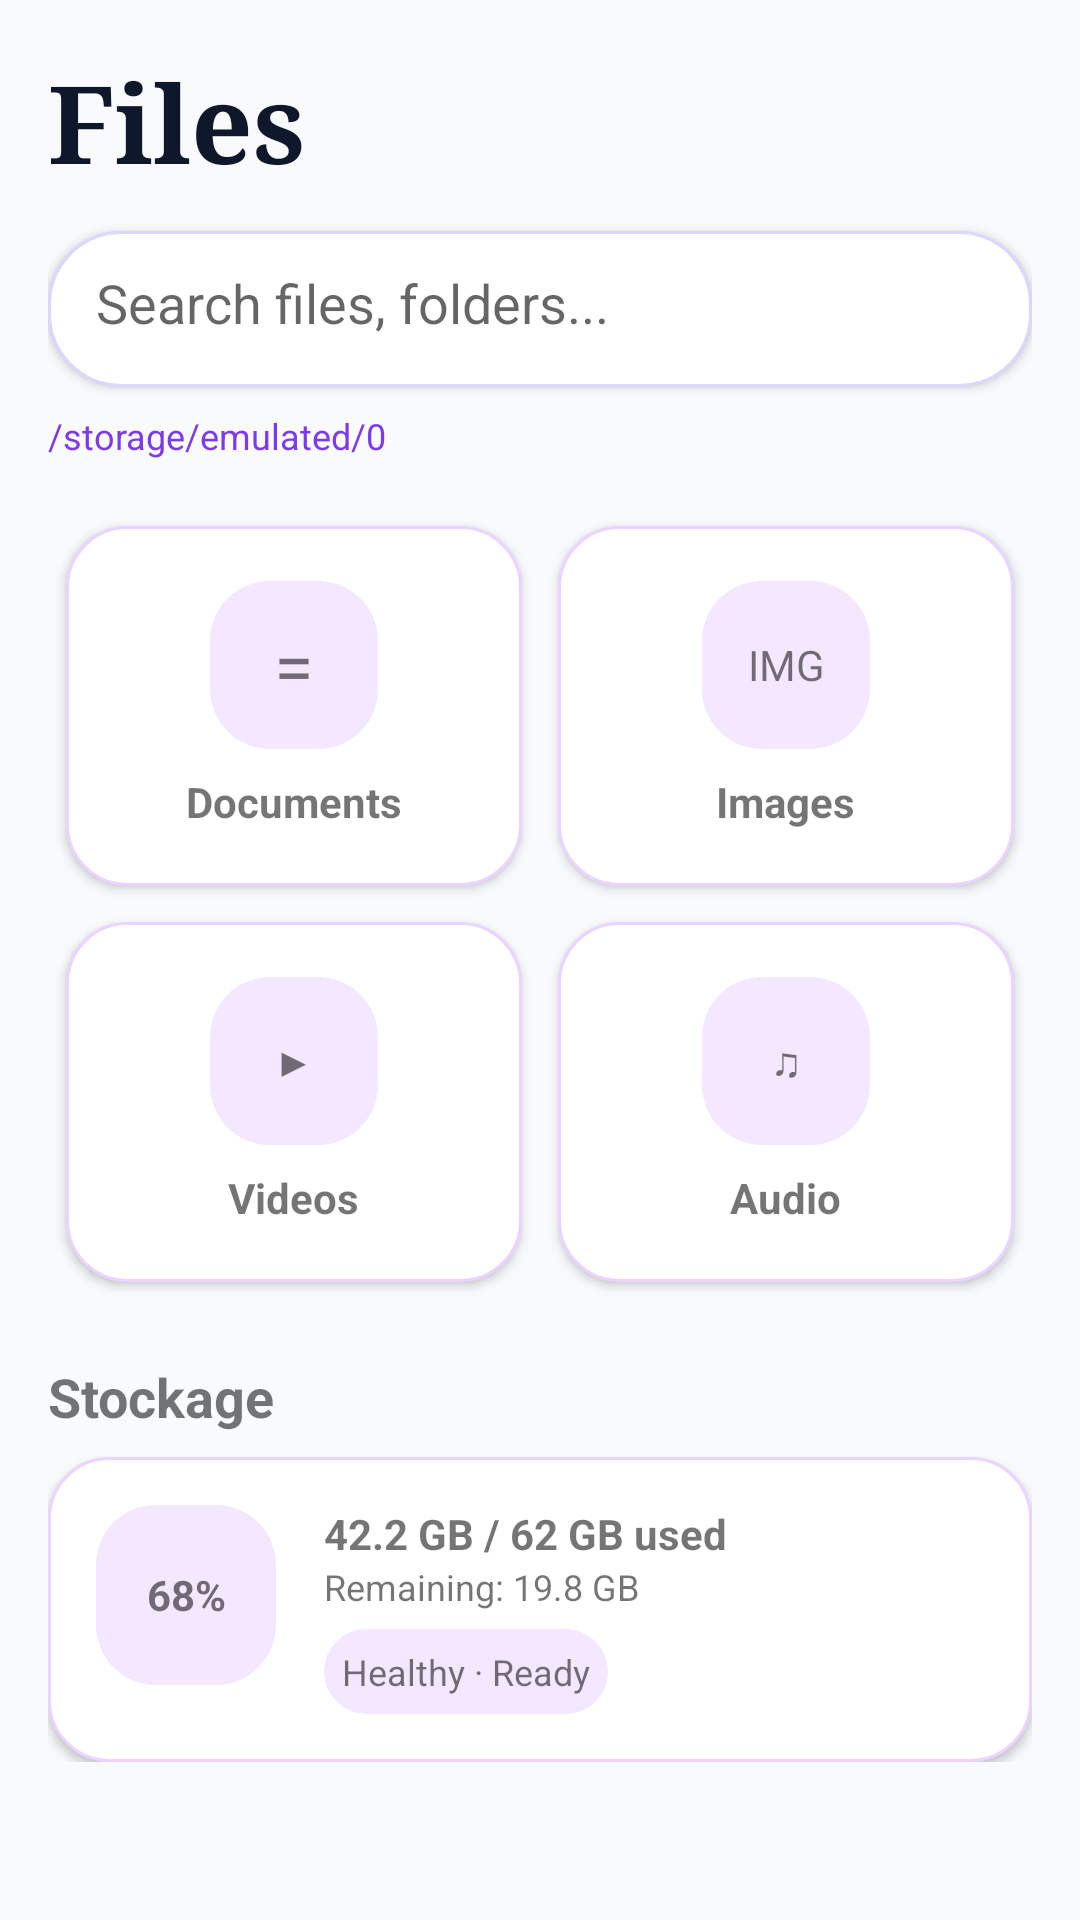

This screen was rendered from an Android layout file. Write that file and the resources it references.
<!-- AndroidManifest.xml: application theme Theme.Luncher -->
<!-- res/layout/activity_files.xml -->
<?xml version="1.0" encoding="utf-8"?>
<LinearLayout xmlns:android="http://schemas.android.com/apk/res/android" android:layout_width="match_parent" android:layout_height="match_parent" android:orientation="vertical" android:background="#F8FAFC">
    <ScrollView android:layout_width="match_parent" android:layout_height="match_parent">
        <LinearLayout android:layout_width="match_parent" android:layout_height="wrap_content" android:orientation="vertical" android:padding="16dp">
            <TextView android:layout_width="match_parent" android:layout_height="wrap_content" android:text="Files" android:textSize="36sp" android:textStyle="bold" android:fontFamily="serif" android:textColor="#0F172A"/>
            <EditText android:layout_width="match_parent" android:layout_height="52dp" android:layout_marginTop="12dp" android:hint="Search files, folders..." android:background="@drawable/bg_search" android:padding="16dp" android:elevation="2dp"/>
            <TextView android:id="@+id/tvPath" android:layout_width="match_parent" android:layout_height="wrap_content" android:layout_marginTop="8dp" android:text="/storage/emulated/0" android:textSize="12sp" android:textColor="#7C3AED"/>
            
            <LinearLayout android:id="@+id/layoutCategories" android:layout_width="match_parent" android:layout_height="wrap_content" android:orientation="vertical">
                <GridLayout android:layout_width="match_parent" android:layout_height="wrap_content" android:columnCount="2" android:rowCount="2" android:layout_marginTop="16dp">
                    <LinearLayout android:id="@+id/cardDocuments" android:layout_width="0dp" android:layout_height="120dp" android:layout_columnWeight="1" android:layout_margin="6dp" android:orientation="vertical" android:gravity="center" android:background="@drawable/bg_glass" android:elevation="2dp">
                        <TextView android:layout_width="56dp" android:layout_height="56dp" android:background="@drawable/bg_glass_purple" android:gravity="center" android:text="=" android:textSize="24sp"/>
                        <TextView android:layout_width="wrap_content" android:layout_height="wrap_content" android:text="Documents" android:textStyle="bold" android:layout_marginTop="8dp"/>
                    </LinearLayout>
                    <LinearLayout android:id="@+id/cardImages" android:layout_width="0dp" android:layout_height="120dp" android:layout_columnWeight="1" android:layout_margin="6dp" android:orientation="vertical" android:gravity="center" android:background="@drawable/bg_glass" android:elevation="2dp">
                        <TextView android:layout_width="56dp" android:layout_height="56dp" android:background="@drawable/bg_glass_purple" android:gravity="center" android:text="IMG"/>
                        <TextView android:layout_width="wrap_content" android:layout_height="wrap_content" android:text="Images" android:textStyle="bold" android:layout_marginTop="8dp"/>
                    </LinearLayout>
                    <LinearLayout android:id="@+id/cardVideos" android:layout_width="0dp" android:layout_height="120dp" android:layout_columnWeight="1" android:layout_margin="6dp" android:orientation="vertical" android:gravity="center" android:background="@drawable/bg_glass" android:elevation="2dp">
                        <TextView android:layout_width="56dp" android:layout_height="56dp" android:background="@drawable/bg_glass_purple" android:gravity="center" android:text="▶"/>
                        <TextView android:layout_width="wrap_content" android:layout_height="wrap_content" android:text="Videos" android:textStyle="bold" android:layout_marginTop="8dp"/>
                    </LinearLayout>
                    <LinearLayout android:id="@+id/cardAudio" android:layout_width="0dp" android:layout_height="120dp" android:layout_columnWeight="1" android:layout_margin="6dp" android:orientation="vertical" android:gravity="center" android:background="@drawable/bg_glass" android:elevation="2dp">
                        <TextView android:layout_width="56dp" android:layout_height="56dp" android:background="@drawable/bg_glass_purple" android:gravity="center" android:text="♫"/>
                        <TextView android:layout_width="wrap_content" android:layout_height="wrap_content" android:text="Audio" android:textStyle="bold" android:layout_marginTop="8dp"/>
                    </LinearLayout>
                </GridLayout>
                <TextView android:layout_width="match_parent" android:layout_height="wrap_content" android:text="Stockage" android:textStyle="bold" android:textSize="18sp" android:layout_marginTop="20dp"/>
                <LinearLayout android:layout_width="match_parent" android:layout_height="wrap_content" android:orientation="horizontal" android:background="@drawable/bg_glass" android:padding="16dp" android:layout_marginTop="8dp" android:elevation="2dp">
                    <TextView android:id="@+id/tvPercent" android:layout_width="60dp" android:layout_height="60dp" android:background="@drawable/bg_glass_purple" android:gravity="center" android:text="68%" android:textStyle="bold"/>
                    <LinearLayout android:layout_width="0dp" android:layout_height="wrap_content" android:layout_weight="1" android:orientation="vertical" android:layout_marginStart="16dp">
                        <TextView android:id="@+id/tvUsed" android:layout_width="wrap_content" android:layout_height="wrap_content" android:text="42.2 GB / 62 GB used" android:textStyle="bold"/>
                        <TextView android:id="@+id/tvRemaining" android:layout_width="wrap_content" android:layout_height="wrap_content" android:text="Remaining: 19.8 GB" android:textSize="12sp"/>
                        <TextView android:layout_width="wrap_content" android:layout_height="wrap_content" android:text="Healthy · Ready" android:background="@drawable/bg_glass_purple" android:padding="6dp" android:layout_marginTop="6dp" android:textSize="12sp"/>
                    </LinearLayout>
                </LinearLayout>
            </LinearLayout>
            
            <LinearLayout android:id="@+id/layoutFiles" android:layout_width="match_parent" android:layout_height="wrap_content" android:orientation="vertical" android:visibility="gone">
                <TextView android:id="@+id/btnBack" android:layout_width="wrap_content" android:layout_height="44dp" android:text="← Retour" android:gravity="center" android:background="@drawable/bg_glass_purple" android:paddingHorizontal="16dp" android:elevation="2dp"/>
                <androidx.recyclerview.widget.RecyclerView android:id="@+id/recyclerFiles" android:layout_width="match_parent" android:layout_height="600dp" android:layout_marginTop="12dp"/>
            </LinearLayout>
        </LinearLayout>
    </ScrollView>
</LinearLayout>
<!-- resources referenced by this layout -->
<resources>
  <!-- drawable bg_glass (drawable) -->
  <?xml version="1.0" encoding="utf-8"?>
  <shape xmlns:android="http://schemas.android.com/apk/res/android"><solid android:color="#FFFFFF"/><corners android:radius="20dp"/><stroke android:width="1dp" android:color="#E9D5FF"/></shape>
  <!-- drawable bg_glass_purple (drawable) -->
  <?xml version="1.0" encoding="utf-8"?>
  <shape xmlns:android="http://schemas.android.com/apk/res/android"><solid android:color="#F3E8FF"/><corners android:radius="20dp"/></shape>
  <!-- drawable bg_search (drawable) -->
  <?xml version="1.0" encoding="utf-8"?>
  <shape xmlns:android="http://schemas.android.com/apk/res/android"><solid android:color="#FFFFFF"/><corners android:radius="24dp"/><stroke android:width="1dp" android:color="#DDD6FE"/></shape>
  <style name="Theme.Luncher" parent="android:Theme.Material.Light.NoActionBar">
          <item name="android:windowBackground">#0F1115</item>
      </style>
</resources>
